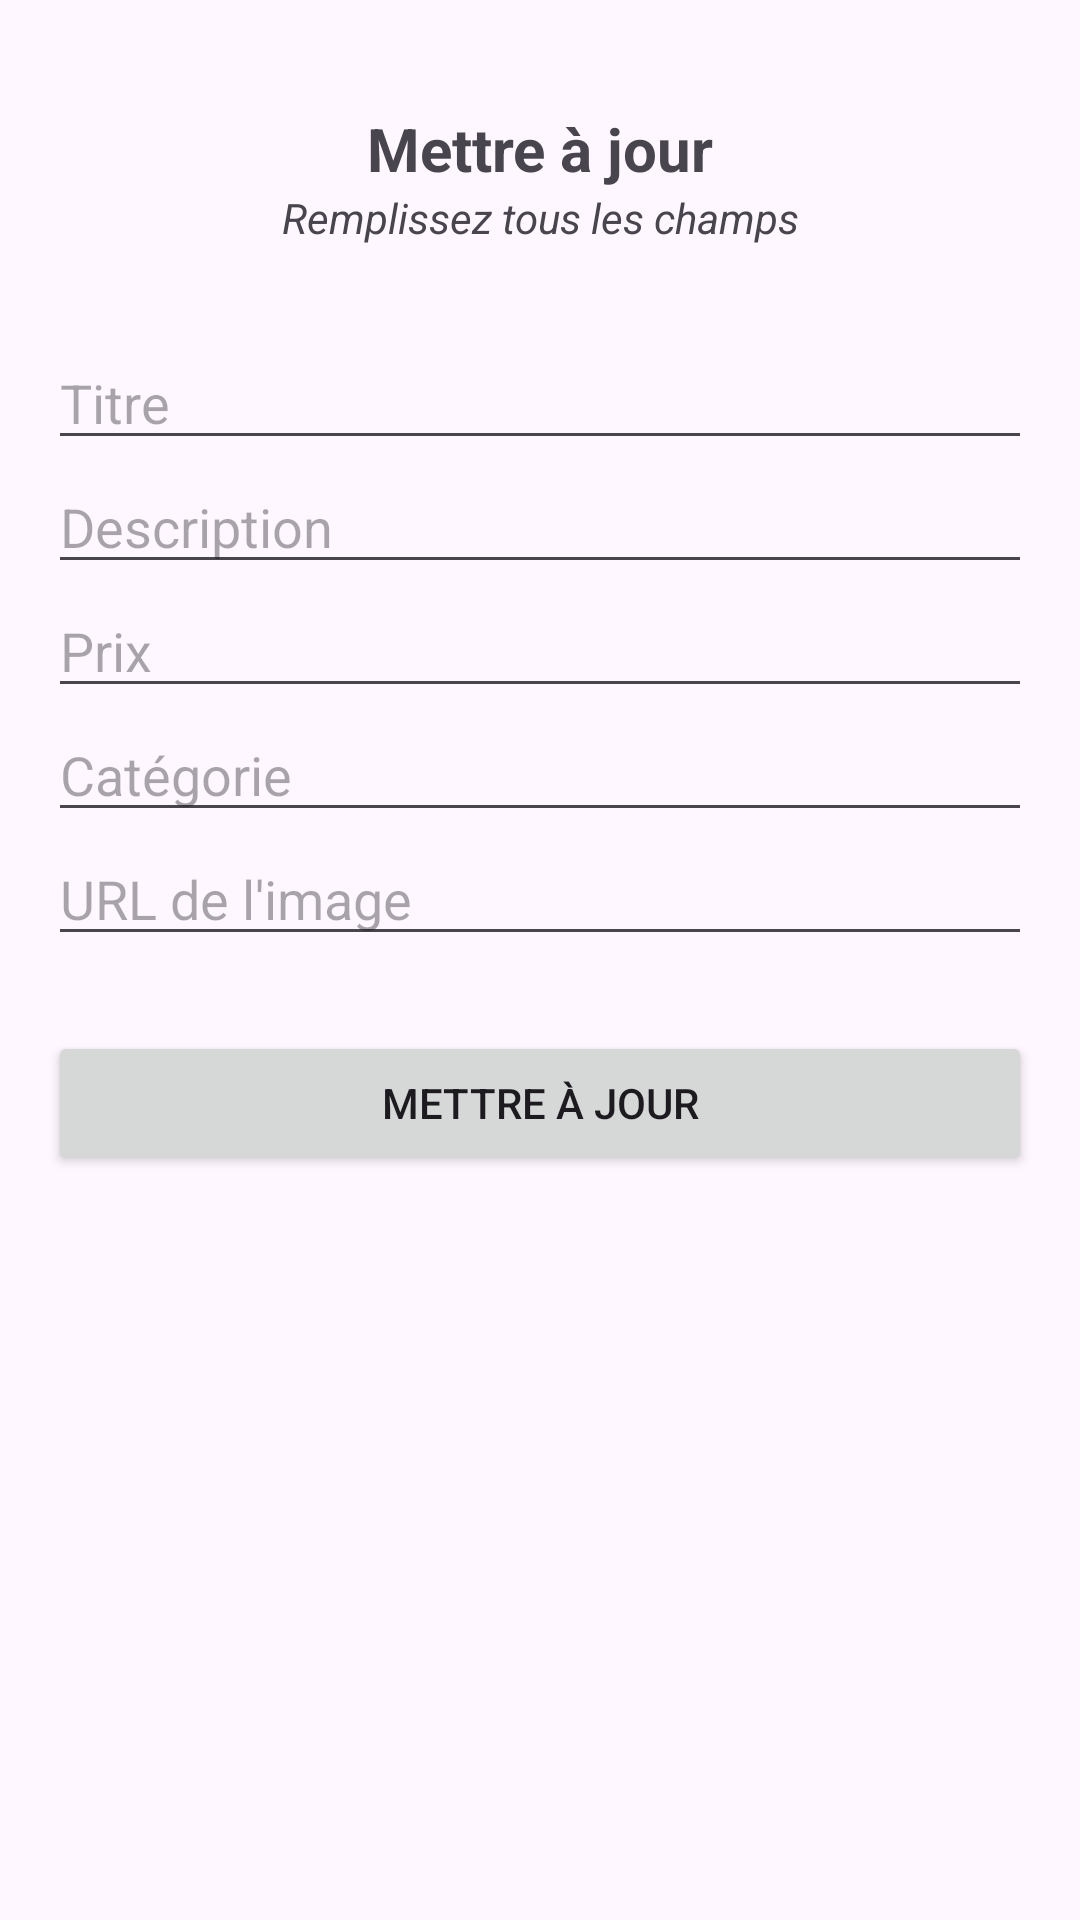

Layout XML and referenced resources for this Android screen:
<!-- AndroidManifest.xml: application theme Theme.RetroMarket -->
<!-- res/layout/activity_update_product.xml -->
<?xml version="1.0" encoding="utf-8"?>
<LinearLayout xmlns:android="http://schemas.android.com/apk/res/android"
    android:layout_width="match_parent"
    android:layout_height="match_parent"
    android:orientation="vertical"
    android:padding="16dp">

    <TextView
        android:id="@+id/textView9"
        android:layout_width="match_parent"
        android:layout_height="wrap_content"
        android:layout_marginTop="20dp"
        android:text="Mettre à jour"
        android:textAlignment="center"
        android:textSize="20sp"
        android:textStyle="bold" />

    <TextView
        android:id="@+id/textView10"
        android:layout_width="match_parent"
        android:layout_height="wrap_content"
        android:layout_marginBottom="30dp"
        android:text="Remplissez tous les champs"
        android:textAlignment="center"
        android:textStyle="italic" />

    <EditText
        android:id="@+id/titleEditText"
        android:layout_width="match_parent"
        android:layout_height="wrap_content"
        android:hint="Titre" />

    <EditText
        android:id="@+id/descriptionEditText"
        android:layout_width="match_parent"
        android:layout_height="wrap_content"
        android:hint="Description" />

    <EditText
        android:id="@+id/priceEditText"
        android:layout_width="match_parent"
        android:layout_height="wrap_content"
        android:hint="Prix"
        android:inputType="numberDecimal" />

    <EditText
        android:id="@+id/categoryEditText"
        android:layout_width="match_parent"
        android:layout_height="wrap_content"
        android:hint="Catégorie" />

    <EditText
        android:id="@+id/imageEditText"
        android:layout_width="match_parent"
        android:layout_height="wrap_content"
        android:hint="URL de l'image" />

    <Button
        android:id="@+id/updateButton"
        android:layout_width="match_parent"
        android:layout_height="wrap_content"
        android:layout_marginTop="25dp"
        android:text="Mettre à jour" />
</LinearLayout>
<!-- resources referenced by this layout -->
<resources>
  <style name="Theme.RetroMarket" parent="Base.Theme.RetroMarket" />
  <style name="Base.Theme.RetroMarket" parent="Theme.Material3.DayNight.NoActionBar">
          
           <item name="colorPrimary">@color/orange</item>
      </style>
</resources>
